Photos from the image-classification dataset "preprocessed_data" in the GitHub repository JamesEdLemaitre/Classification-of-plankton-from-ZooCAM-images. Its 14 classes are: Physonectae, tail Appendicularia, other Siphonophorae, Harpacticoida, empty Harpacticoida, comb Ctenophora, larvae Echinodermata, Noctiluca, detritus, empty Copepoda, Oncaea, Euchaeta, Diatoma tenuis, Acartiidae.

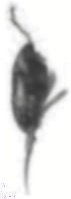
Label: Acartiidae

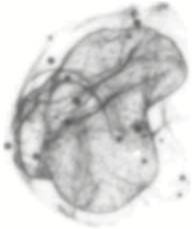
Label: Physonectae

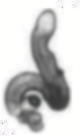
Label: other Siphonophorae

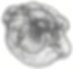
Label: larvae Echinodermata

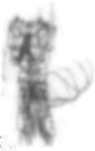
Label: empty Copepoda

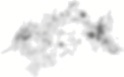
Label: detritus
